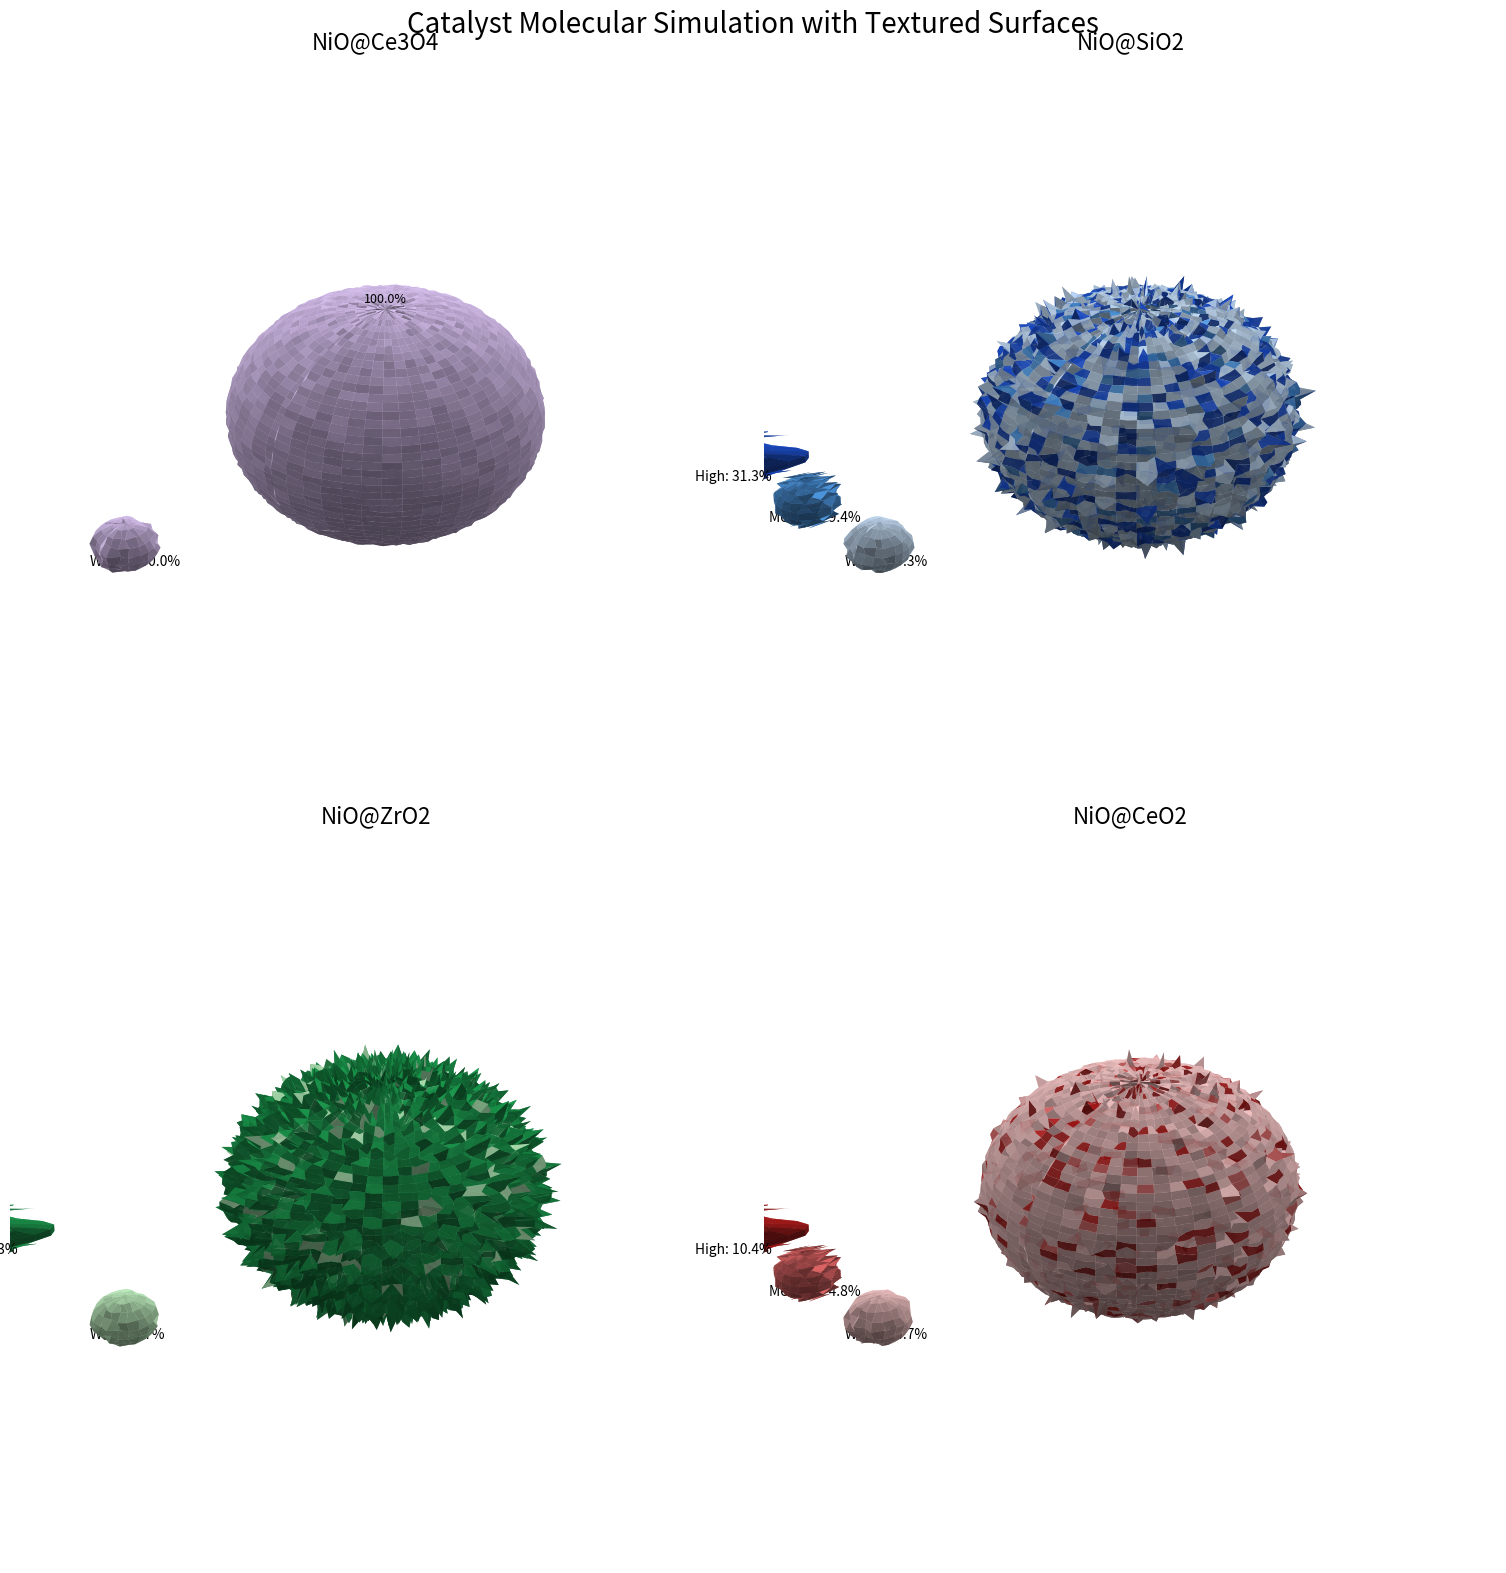

Reproduce this figure in Python.
import matplotlib.pyplot as plt
import numpy as np
from mpl_toolkits.mplot3d import Axes3D
import matplotlib.colors as mcolors
from matplotlib.patches import Circle
import matplotlib.cm as cm
from matplotlib.collections import PatchCollection
import random

# Your catalyst data
catalysts = {
    "NiO@Ce3O4": {
        "Weak": 100,
        "Medium": 0,
        "High": 0
    },
    "NiO@SiO2": {
        "Weak": 59.3,
        "Medium": 9.43,
        "High": 31.3
    },
    "NiO@ZrO2": {
        "Weak": 5.70,
        "Medium": 0,
        "High": 94.3
    },
    "NiO@CeO2": {
        "Weak": 84.7,
        "Medium": 4.85,
        "High": 10.4
    }
}

# Custom color gradients for each catalyst
catalyst_gradients = {
    "NiO@Ce3O4": [(0.9, 0.8, 1.0), (0.7, 0.5, 0.9), (0.5, 0.2, 0.7)],  # Purple gradient
    "NiO@SiO2": [(0.8, 0.9, 1.0), (0.3, 0.6, 0.9), (0.1, 0.3, 0.8)],    # Blue gradient
    "NiO@ZrO2": [(0.8, 1.0, 0.8), (0.4, 0.8, 0.4), (0.1, 0.6, 0.3)],    # Green gradient
    "NiO@CeO2": [(1.0, 0.8, 0.8), (0.9, 0.4, 0.4), (0.7, 0.1, 0.1)]     # Red gradient
}

# Define texture patterns for different intensities
def create_texture_points(intensity, n_points=100):
    if intensity == "Weak":
        # Sparse, small dots pattern
        size = 5
        spacing = 0.15
    elif intensity == "Medium":
        # Medium density striped pattern
        size = 10
        spacing = 0.10
    else:  # High
        # Dense, larger bumps pattern
        size = 15
        spacing = 0.05
    
    return size, spacing

# Create a figure with subplots for each catalyst
fig = plt.figure(figsize=(16, 16))
spec = fig.add_gridspec(2, 2)

catalyst_list = list(catalysts.keys())

for i, catalyst in enumerate(catalyst_list):
    # Get subplot position
    row, col = i // 2, i % 2
    ax = fig.add_subplot(spec[row, col], projection='3d')
    
    # Get data for this catalyst
    catalyst_data = catalysts[catalyst]
    colors = catalyst_gradients[catalyst]
    
    # Calculate surface area for each intensity based on percentage
    intensity_areas = {"Weak": 0, "Medium": 0, "High": 0}
    for intensity, percentage in catalyst_data.items():
        intensity_areas[intensity] = percentage / 100.0
    
    # Base sphere
    radius = 1.0
    u = np.linspace(0, 2 * np.pi, 100)
    v = np.linspace(0, np.pi, 50)
    
    # Generate base sphere points
    x = radius * np.outer(np.cos(u), np.sin(v))
    y = radius * np.outer(np.sin(u), np.sin(v))
    z = radius * np.outer(np.ones(np.size(u)), np.cos(v))
    
    # Calculate which points belong to which intensity
    # This maps spherical coordinates to intensity regions based on percentages
    intensity_points = {}
    
    # Create a mapping from surface points to intensity
    point_count = len(u) * len(v)
    point_assignments = []
    remaining_points = point_count
    
    # Assign points to intensities based on percentages
    for intensity, area in sorted(intensity_areas.items(), key=lambda x: x[1], reverse=True):
        if area > 0:
            n_points = int(area * point_count)
            if len(point_assignments) == 2:  # If this is the last intensity with non-zero area
                n_points = remaining_points
            point_assignments.extend([intensity] * n_points)
            remaining_points -= n_points
    
    # Shuffle to distribute points more naturally
    random.shuffle(point_assignments)
    
    # Create intensity mapping for each vertex
    intensity_map = np.zeros((len(u), len(v)), dtype=object)
    idx = 0
    for i in range(len(u)):
        for j in range(len(v)):
            if idx < len(point_assignments):
                intensity_map[i, j] = point_assignments[idx]
                idx += 1
            else:
                intensity_map[i, j] = "Weak"  # Default
    
    # Create color mapping based on intensity
    color_map = np.zeros((len(u), len(v), 3))
    for i in range(len(u)):
        for j in range(len(v)):
            intensity = intensity_map[i, j]
            if intensity == "Weak":
                color_map[i, j] = colors[0]
            elif intensity == "Medium":
                color_map[i, j] = colors[1]
            else:  # High
                color_map[i, j] = colors[2]
    
    # Apply texture/perturbation to the surface based on intensity type
    for i in range(len(u)):
        for j in range(len(v)):
            intensity = intensity_map[i, j]
            size, spacing = create_texture_points(intensity)
            
            # Add perturbation based on intensity texture
            if intensity == "Weak":
                # Smooth texture - small random perturbation
                perturbation = 0.02 * np.random.rand()
            elif intensity == "Medium":
                # Medium bumps - sinusoidal pattern
                perturbation = 0.05 * np.sin(u[i] / spacing) * np.cos(v[j] / spacing)
            else:  # High
                # Pronounced bumps - combined sinusoidal pattern
                perturbation = 0.08 * (np.sin(u[i] / spacing) * np.cos(v[j] / spacing) + 
                                      np.sin(2*u[i] / spacing) * np.cos(2*v[j] / spacing))
            
            # Apply perturbation to surface
            factor = 1.0 + perturbation
            x[i, j] *= factor
            y[i, j] *= factor
            z[i, j] *= factor
    
    # Plot the surface with color mapping
    ax.plot_surface(x, y, z, facecolors=color_map, alpha=0.9, linewidth=0, 
                    antialiased=True, shade=True)
    
    # Create legend elements - custom spheres for each intensity level
    legend_elements = []
    legend_labels = []
    
    # Position for the legend
    legend_x, legend_y, legend_z = 2.2, 0, 0
    legend_spacing = 0.7
    
    # Add legend spheres
    for i, (intensity, percentage) in enumerate(catalyst_data.items()):
        if percentage > 0:
            color_idx = 0 if intensity == "Weak" else 1 if intensity == "Medium" else 2
            size, spacing = create_texture_points(intensity)
            
            # Create small legend sphere
            legend_u = np.linspace(0, 2 * np.pi, 20)
            legend_v = np.linspace(0, np.pi, 10)
            
            legend_radius = 0.2
            legend_sphere_x = legend_radius * np.outer(np.cos(legend_u), np.sin(legend_v)) + legend_x
            legend_sphere_y = legend_radius * np.outer(np.sin(legend_u), np.sin(legend_v)) + legend_y - i * legend_spacing
            legend_sphere_z = legend_radius * np.outer(np.ones(np.size(legend_u)), np.cos(legend_v)) + legend_z
            
            # Apply texture to legend sphere
            for li in range(len(legend_u)):
                for lj in range(len(legend_v)):
                    if intensity == "Weak":
                        perturbation = 0.02 * np.random.rand()
                    elif intensity == "Medium":
                        perturbation = 0.05 * np.sin(legend_u[li] / spacing) * np.cos(legend_v[lj] / spacing)
                    else:  # High
                        perturbation = 0.08 * (np.sin(legend_u[li] / spacing) * np.cos(legend_v[lj] / spacing) + 
                                            np.sin(2*legend_u[li] / spacing) * np.cos(2*legend_v[lj] / spacing))
                    
                    # Apply perturbation to legend sphere
                    factor = 1.0 + perturbation
                    legend_sphere_x[li, lj] *= factor
                    legend_sphere_y[li, lj] *= factor
                    legend_sphere_z[li, lj] *= factor
            
            # Create color array for legend sphere
            legend_colors = np.zeros((len(legend_u), len(legend_v), 3))
            legend_colors[:,:] = colors[color_idx]
            
            # Plot legend sphere
            ax.plot_surface(legend_sphere_x, legend_sphere_y, legend_sphere_z, 
                            facecolors=legend_colors, alpha=0.9, linewidth=0, antialiased=True)
            
            # Add legend text
            ax.text(legend_x + 0.3, legend_y - i * legend_spacing, legend_z, 
                   f"{intensity}: {percentage:.1f}%", fontsize=10, ha='left', va='center')
    
    # Add percentage text near each significant area
    for intensity, percentage in catalyst_data.items():
        if percentage >= 10:  # Only add text for significant percentages
            # Find a representative point for this intensity
            for i in range(len(u)):
                for j in range(len(v)):
                    if intensity_map[i, j] == intensity:
                        # Text position slightly off the surface
                        text_x = x[i, j] * 1.1
                        text_y = y[i, j] * 1.1
                        text_z = z[i, j] * 1.1
                        ax.text(text_x, text_y, text_z, f"{percentage:.1f}%", 
                               fontsize=9, ha='center', va='center')
                        break
                else:
                    continue
                break
    
    # Set plot settings
    ax.set_xlim(-1.5, 1.5)
    ax.set_ylim(-1.5, 1.5)
    ax.set_zlim(-1.5, 1.5)
    ax.set_title(f"{catalyst}", fontsize=16)
    ax.set_axis_off()
    
    # Set a consistent viewpoint
    ax.view_init(elev=30, azim=45)

plt.tight_layout(rect=[0, 0, 1, 0.94])
plt.suptitle("Catalyst Molecular Simulation with Textured Surfaces", fontsize=20, y=0.98)
plt.tight_layout()
plt.subplots_adjust(top=0.95)
plt.savefig('catalyst_molecular_simulation.png', dpi=300, bbox_inches='tight')
plt.show()